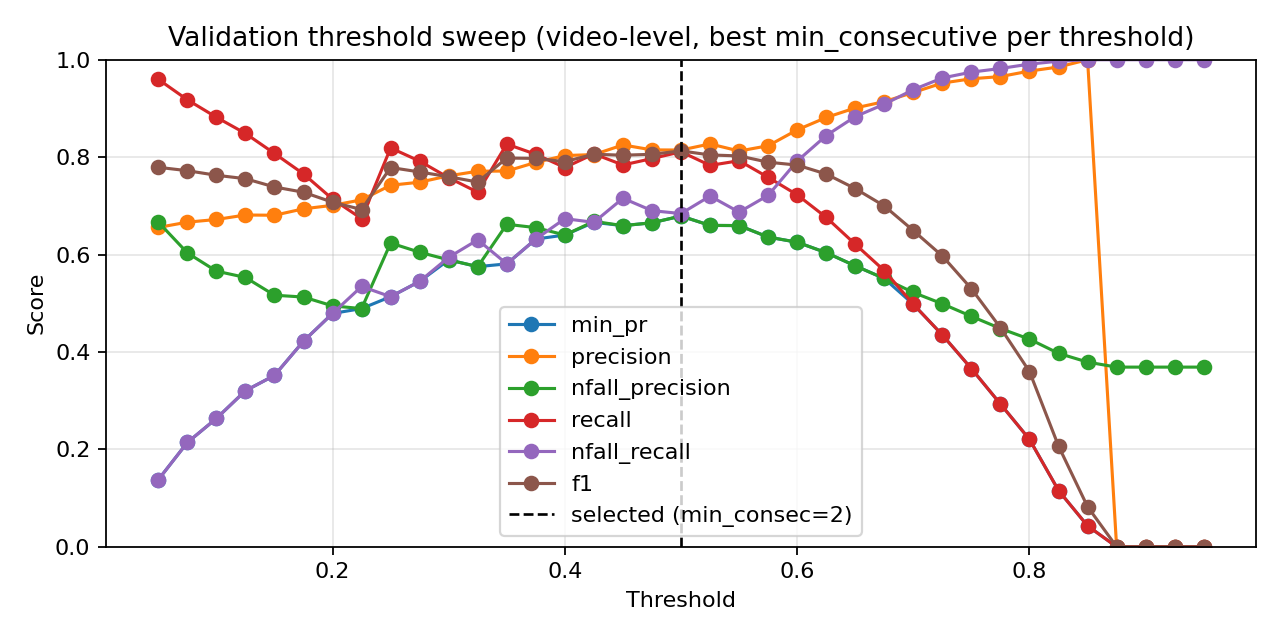

Source data for this figure (header and first rows):
threshold, min_consecutive, precision, nfall_precision, recall, nfall_recall, min_pr, f1, accuracy
0.05, 1, 0.6389, 0.92, 0.9983, 0.03443, 0.03443, 0.7791, 0.6427
0.05, 2, 0.641, 0.9355, 0.9983, 0.04341, 0.04341, 0.7807, 0.6461
0.05, 3, 0.6446, 0.9512, 0.9983, 0.05838, 0.05838, 0.7834, 0.6516
0.05, 4, 0.6471, 0.8889, 0.9948, 0.07186, 0.07186, 0.7841, 0.6543
0.05, 5, 0.6499, 0.8889, 0.9939, 0.08383, 0.08383, 0.7859, 0.6582
0.05, 7, 0.6545, 0.8202, 0.986, 0.1093, 0.1093, 0.7867, 0.6626
0.05, 9, 0.6557, 0.6667, 0.9598, 0.1377, 0.1377, 0.7791, 0.6565
0.075, 1, 0.6438, 0.8667, 0.9948, 0.05838, 0.05838, 0.7817, 0.6494
0.075, 2, 0.6471, 0.8889, 0.9948, 0.07186, 0.07186, 0.7841, 0.6543
0.075, 3, 0.6515, 0.8841, 0.993, 0.09132, 0.09132, 0.7868, 0.6604
0.075, 4, 0.656, 0.8621, 0.9895, 0.1123, 0.1123, 0.789, 0.6659
0.075, 5, 0.6606, 0.8476, 0.986, 0.1332, 0.1332, 0.7912, 0.6715
0.075, 7, 0.6671, 0.75, 0.9659, 0.1751, 0.1751, 0.7891, 0.6742
0.075, 9, 0.6665, 0.6034, 0.9178, 0.2141, 0.2141, 0.7722, 0.6582
0.1, 1, 0.648, 0.8793, 0.9939, 0.07635, 0.07635, 0.7845, 0.6554
0.1, 2, 0.6542, 0.8947, 0.993, 0.1018, 0.1018, 0.7887, 0.6643
0.1, 3, 0.6593, 0.866, 0.9886, 0.1257, 0.1257, 0.791, 0.6703
0.1, 4, 0.6655, 0.8707, 0.9869, 0.1512, 0.1512, 0.7949, 0.6786
0.1, 5, 0.6703, 0.8467, 0.9816, 0.1737, 0.1737, 0.7966, 0.6836
0.1, 7, 0.6779, 0.733, 0.9519, 0.226, 0.226, 0.7918, 0.6842
0.1, 9, 0.672, 0.5659, 0.8819, 0.2635, 0.2635, 0.7628, 0.6538
0.125, 1, 0.6564, 0.8824, 0.9913, 0.1123, 0.1123, 0.7898, 0.667
0.125, 2, 0.6618, 0.8824, 0.9895, 0.1347, 0.1347, 0.7931, 0.6742
0.125, 3, 0.6639, 0.839, 0.9834, 0.1482, 0.1482, 0.7927, 0.6753
0.125, 4, 0.6725, 0.8367, 0.979, 0.1841, 0.1841, 0.7973, 0.6858
0.125, 5, 0.682, 0.8324, 0.9738, 0.2231, 0.2231, 0.8022, 0.6969
0.125, 7, 0.6837, 0.6988, 0.9344, 0.2605, 0.2605, 0.7896, 0.6858
0.125, 9, 0.6812, 0.553, 0.8486, 0.3204, 0.3204, 0.7557, 0.6538
0.15, 1, 0.6598, 0.86, 0.9878, 0.1287, 0.1287, 0.7912, 0.6709
0.15, 2, 0.6651, 0.843, 0.9834, 0.1527, 0.1527, 0.7935, 0.677
0.15, 3, 0.6733, 0.8493, 0.9808, 0.1856, 0.1856, 0.7984, 0.6875
0.15, 4, 0.681, 0.8258, 0.9729, 0.2201, 0.2201, 0.8012, 0.6952
0.15, 5, 0.6897, 0.8009, 0.9624, 0.259, 0.259, 0.8035, 0.7029
0.15, 7, 0.6911, 0.6722, 0.9143, 0.3009, 0.3009, 0.7872, 0.688
0.15, 9, 0.6807, 0.5165, 0.8075, 0.3518, 0.3518, 0.7387, 0.6394
0.175, 1, 0.6645, 0.8609, 0.986, 0.1482, 0.1482, 0.7939, 0.677
0.175, 2, 0.6703, 0.8357, 0.9799, 0.1751, 0.1751, 0.796, 0.683
0.175, 3, 0.6811, 0.8391, 0.9755, 0.2186, 0.2186, 0.8022, 0.6963
0.175, 4, 0.6887, 0.8125, 0.9659, 0.253, 0.253, 0.8041, 0.7029
0.175, 5, 0.696, 0.7647, 0.9475, 0.2919, 0.2919, 0.8025, 0.7057
0.175, 7, 0.705, 0.6695, 0.8968, 0.3578, 0.3578, 0.7894, 0.698
0.175, 9, 0.6939, 0.5127, 0.7655, 0.4222, 0.4222, 0.728, 0.6389
0.2, 1, 0.6711, 0.838, 0.9799, 0.1781, 0.1781, 0.7966, 0.6842
0.2, 2, 0.6801, 0.8412, 0.9764, 0.2141, 0.2141, 0.8017, 0.6952
0.2, 3, 0.69, 0.8152, 0.9659, 0.2575, 0.2575, 0.805, 0.7046
0.2, 4, 0.698, 0.7903, 0.9545, 0.2934, 0.2934, 0.8064, 0.7107
0.2, 5, 0.7076, 0.7451, 0.9318, 0.3413, 0.3413, 0.8044, 0.714
0.2, 7, 0.7165, 0.6508, 0.8714, 0.4102, 0.4102, 0.7864, 0.7013
0.2, 9, 0.701, 0.4946, 0.7139, 0.479, 0.479, 0.7074, 0.6273
0.225, 1, 0.6778, 0.85, 0.979, 0.2036, 0.2036, 0.801, 0.693
0.225, 2, 0.6859, 0.803, 0.965, 0.244, 0.244, 0.8019, 0.6991
0.225, 3, 0.7017, 0.8056, 0.9571, 0.3039, 0.3039, 0.8098, 0.7162
0.225, 4, 0.711, 0.7842, 0.9449, 0.3428, 0.3428, 0.8114, 0.7228
0.225, 5, 0.7151, 0.7267, 0.9178, 0.3743, 0.3743, 0.8038, 0.7173
0.225, 7, 0.7295, 0.6417, 0.8495, 0.4611, 0.4611, 0.785, 0.7062
0.225, 9, 0.7123, 0.489, 0.6737, 0.5344, 0.489, 0.6924, 0.6223
0.25, 1, 0.6836, 0.8083, 0.9676, 0.2335, 0.2335, 0.8012, 0.6969
0.25, 2, 0.6952, 0.7819, 0.9536, 0.2844, 0.2844, 0.8041, 0.7068
0.25, 3, 0.7097, 0.7895, 0.9475, 0.3368, 0.3368, 0.8115, 0.7223
0.25, 4, 0.7216, 0.7573, 0.9274, 0.3877, 0.3877, 0.8116, 0.7283
... 199 more rows
